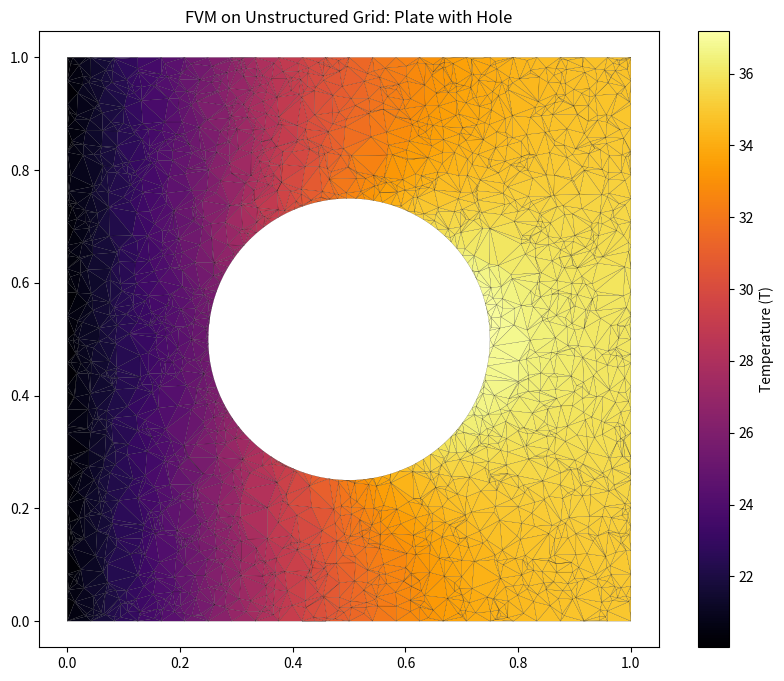

Write the Python code that produced this figure.
import numpy as np
import matplotlib.pyplot as plt
from scipy.spatial import Delaunay
from scipy.sparse import lil_matrix
from scipy.sparse.linalg import spsolve
import matplotlib.tri as mtri

# ==========================================
# 1. MESH GENERATION (Unstructured)
# ==========================================
def generate_mesh(n_points=1500):
    # Generate random points in a 1x1 box
    points = np.random.rand(n_points, 2)
    
    # Define a hole in the center (Circle radius 0.25 at 0.5, 0.5)
    center = np.array([0.5, 0.5])
    radius = 0.25
    dist = np.linalg.norm(points - center, axis=1)
    points = points[dist > radius]

    # Add explicit boundary points to ensure the shape is preserved
    theta = np.linspace(0, 2*np.pi, 100)
    hole_bound = np.column_stack([0.5 + radius*np.cos(theta), 0.5 + radius*np.sin(theta)])
    
    # Outer box boundary
    box_x = np.linspace(0, 1, 25)
    box_y = np.linspace(0, 1, 25)
    box_bound = np.vstack([
        np.column_stack([box_x, np.zeros_like(box_x)]), # Bottom
        np.column_stack([box_x, np.ones_like(box_x)]),  # Top
        np.column_stack([np.zeros_like(box_y), box_y]), # Left
        np.column_stack([np.ones_like(box_y), box_y])   # Right
    ])
    
    # Combine and triangulate
    all_points = np.vstack([points, hole_bound, box_bound])
    tri = Delaunay(all_points)
    
    # Filter out triangles that might have formed *inside* the hole 
    centroids = np.mean(all_points[tri.simplices], axis=1)
    dist_c = np.linalg.norm(centroids - center, axis=1)
    keep = dist_c > radius
    simplices = tri.simplices[keep]
    
    return all_points, simplices

# ==========================================
# 2. PRE-PROCESSING (Topology)
# ==========================================
def get_face_connectivity(points, simplices):
    """
    Converts cell-based data (triangles) into face-based data.
    Returns: 
       faces: list of edges (node_a, node_b)
       face_to_cells: map of face_index -> [owner_cell, neighbor_cell]
       face_centers: coordinates of face midpoints
       face_normals: normal vectors for each face
       face_lengths: length of each face
    """
    edges = {} # Key: (min_node, max_node), Value: list of cell_indices
    
    for cell_idx, simplex in enumerate(simplices):
        # A triangle has 3 faces (edges)
        for i in range(3):
            p1, p2 = simplex[i], simplex[(i+1)%3]
            edge_key = tuple(sorted((p1, p2)))
            
            if edge_key not in edges:
                edges[edge_key] = []
            edges[edge_key].append(cell_idx)
            
    # Process edges into arrays
    face_list = []
    face_owners = []
    face_neighbors = []
    
    for edge, cells in edges.items():
        face_list.append(edge)
        face_owners.append(cells[0])
        # If an edge has only 1 cell, it is a Boundary Face. We mark neighbor as -1.
        face_neighbors.append(cells[1] if len(cells) > 1 else -1)
        
    face_owners = np.array(face_owners)
    face_neighbors = np.array(face_neighbors)
    
    # Calculate geometry
    p1 = points[np.array([f[0] for f in face_list])]
    p2 = points[np.array([f[1] for f in face_list])]
    
    face_centers = 0.5 * (p1 + p2)
    face_deltas = p2 - p1
    face_lengths = np.linalg.norm(face_deltas, axis=1)
    
    # Normal vector: rotate edge vector 90 degrees (dx, dy) -> (dy, -dx)
    # Note: Direction matters (pointing out of owner vs neighbor), handled in loop later
    face_normals = np.column_stack([face_deltas[:,1], -face_deltas[:,0]]) 
    face_normals /= face_lengths[:, None] # Normalize
    
    return face_owners, face_neighbors, face_centers, face_lengths, face_normals

# ==========================================
# 3. FVM SOLVER
# ==========================================
def solve_thermal_fvm():
    # Parameters
    k_cond = 10.0        # Thermal conductivity
    T_cold = 20.0       # Dirichlet val
    h_conv = 5.0       # Convection Coeff (Robin)
    T_inf = 60.0        # Ambient Temp (Robin)
    
    # 1. Mesh
    points, simplices = generate_mesh(2400)
    n_cells = len(simplices)
    
    # Calculate Cell Centers (centroids)
    cell_centers = np.mean(points[simplices], axis=1)
    
    # 2. Topology
    owners, neighbors, f_centers, f_lengths, f_normals = get_face_connectivity(points, simplices)
    n_faces = len(owners)
    
    # 3. Matrix Assembly (A * T = b)
    A = lil_matrix((n_cells, n_cells))
    b = np.zeros(n_cells)
    
    print(f"Mesh: {n_cells} cells, {n_faces} faces.")
    
    # Loop over all faces
    for f in range(n_faces):
        owner = owners[f]
        neigh = neighbors[f]
        
        # Centroid of owner
        c_owner = cell_centers[owner]
        
        # --- INTERNAL FACES ---
        if neigh != -1:
            c_neigh = cell_centers[neigh]
            
            # Distance between cell centers (d_ON)
            dist_vec = c_neigh - c_owner
            dist = np.linalg.norm(dist_vec)
            
            # Correction: Ensure normal points from Owner -> Neighbor
            # Dot product of dist vector and normal
            if np.dot(dist_vec, f_normals[f]) < 0:
                 # Normal is flipped relative to Owner->Neighbor direction
                 # In full CFD we fix the normal, here we just use abs for diffusion
                 pass 

            # Transmissibility (k * Area / Distance)
            # Area in 2D is the edge length
            a_f = k_cond * f_lengths[f] / dist
            
            # Add to matrix (Flux leaving owner, entering neighbor)
            # Owner Equation
            A[owner, owner] += a_f
            A[owner, neigh] -= a_f
            
            # Neighbor Equation
            A[neigh, neigh] += a_f
            A[neigh, owner] -= a_f
            
        # --- BOUNDARY FACES ---
        else:
            # We need to determine WHICH boundary this face belongs to.
            # We use the coordinates of the face center.
            xf, yf = f_centers[f]
            dist_from_hole = np.sqrt((xf-0.5)**2 + (yf-0.5)**2)
            
            # Distance from cell center to face center
            d_Pf = np.linalg.norm(f_centers[f] - c_owner)
            
            # -- BC 1: LEFT WALL (Dirichlet: T = T_cold) --
            if xf < 0.01: 
                # Flux = k * A * (T_face - T_cell) / d_Pf
                # We know T_face = T_cold.
                coeff = k_cond * f_lengths[f] / d_Pf
                
                A[owner, owner] += coeff
                b[owner] += coeff * T_cold
                
            # -- BC 2: RIGHT WALL (Neumann: Adiabatic/Insulated) --
            elif xf > 0.99:
                # Flux = 0. Do nothing. 
                # (Implicitly Neumann zero gradient in FVM)
                pass
                
            # -- BC 3: HOLE (Robin: Convection) --
            elif dist_from_hole < 0.3: # Check if close to hole center
                # Flux = h * A * (T_cell - T_inf)
                # Note: Heat leaves cell if T_cell > T_inf
                
                coeff = h_conv * f_lengths[f]
                
                A[owner, owner] += coeff  # Implicit part of T_cell
                b[owner] += coeff * T_inf # Explicit source part
            
            # -- Top/Bottom Walls (Let's make them Adiabatic too for simplicity) --
            else:
                pass

    # 4. Solve
    print("Solving linear system...")
    T = spsolve(A.tocsr(), b)
    
    # 5. Visualize
    print("Visualizing...")
    plt.figure(figsize=(10, 8))
    
    # Method: Color the triangles based on the calculated T (Cell centered)
    triang = mtri.Triangulation(points[:,0], points[:,1], simplices)
    
    plt.tripcolor(triang, facecolors=T, cmap='inferno', edgecolors='k', lw=0.1)
    cbar = plt.colorbar()
    cbar.set_label('Temperature (T)')
    
    plt.title("FVM on Unstructured Grid: Plate with Hole")
    plt.axis('equal')
    plt.show()

if __name__ == "__main__":
    solve_thermal_fvm()